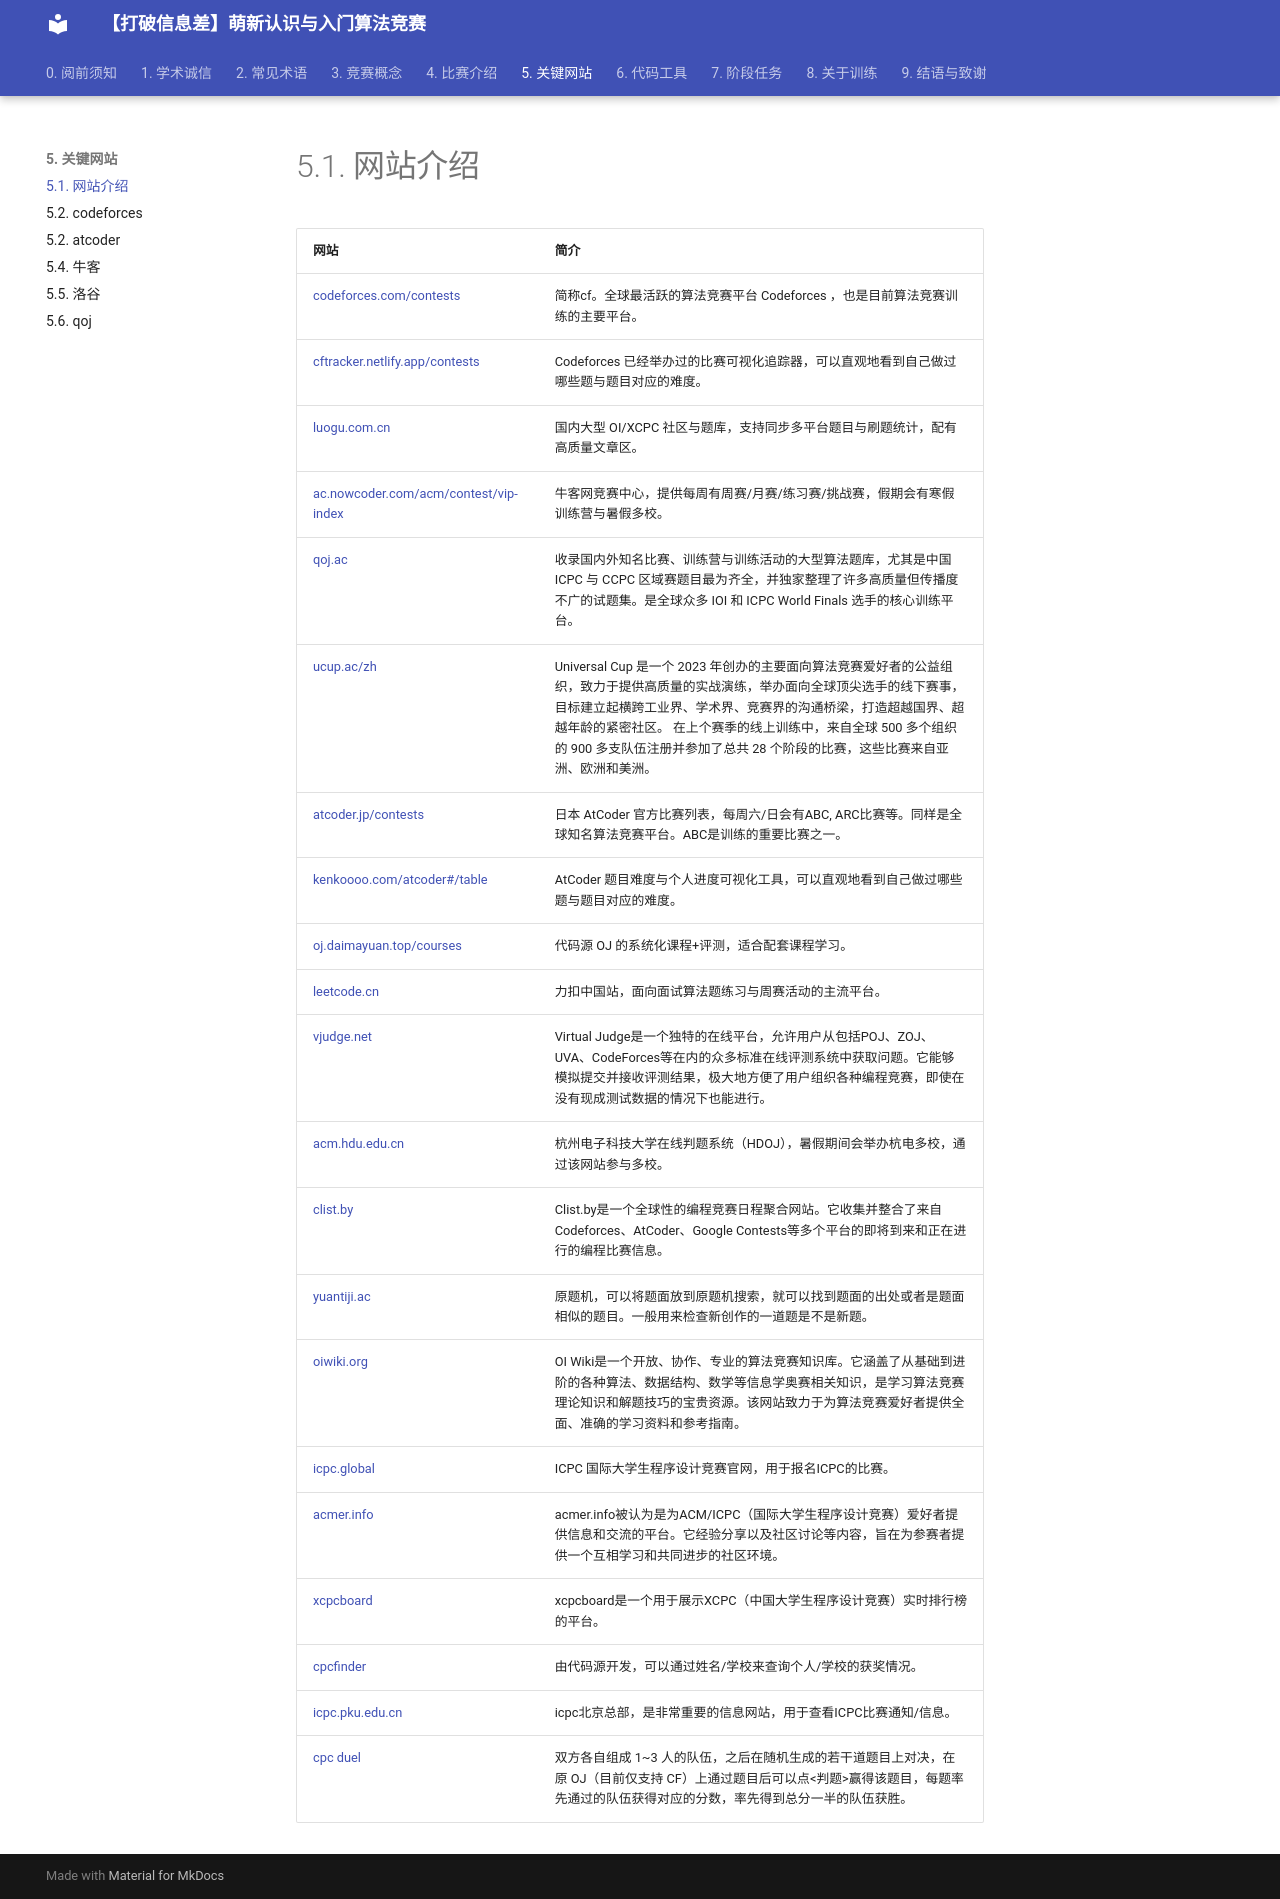

repository: NullResot/xcpc-wiki · page: 5. 关键网站/5.1. 网站介绍/index.html · generator: mkdocs

# 5.1. 网站介绍

| 网站                                                         | 简介                                                         |
| ------------------------------------------------------------ | ------------------------------------------------------------ |
| [codeforces.com/contests](https://codeforces.com/contests)   | 简称cf。全球最活跃的算法竞赛平台 Codeforces ，也是目前算法竞赛训练的主要平台。 |
| [cftracker.netlify.app/contests](https://cftracker.netlify.app/contests) | Codeforces 已经举办过的比赛可视化追踪器，可以直观地看到自己做过哪些题与题目对应的难度。 |
| [luogu.com.cn](https://www.luogu.com.cn/)                    | 国内大型 OI/XCPC 社区与题库，支持同步多平台题目与刷题统计，配有高质量文章区。 |
| [ac.nowcoder.com/acm/contest/vip-index](https://ac.nowcoder.com/acm/contest/vip-index) | 牛客网竞赛中心，提供每周有周赛/月赛/练习赛/挑战赛，假期会有寒假训练营与暑假多校。 |
| [qoj.ac](https://qoj.ac/)                                    | 收录国内外知名比赛、训练营与训练活动的大型算法题库，尤其是中国 ICPC 与 CCPC 区域赛题目最为齐全，并独家整理了许多高质量但传播度不广的试题集。是全球众多 IOI 和 ICPC World Finals 选手的核心训练平台。 |
| [ucup.ac/zh](https://ucup.ac/zh/)                            | Universal Cup 是一个 2023 年创办的主要面向算法竞赛爱好者的公益组织，致力于提供高质量的实战演练，举办面向全球顶尖选手的线下赛事， 目标建立起横跨工业界、学术界、竞赛界的沟通桥梁，打造超越国界、超越年龄的紧密社区。 在上个赛季的线上训练中，来自全球 500 多个组织的 900 多支队伍注册并参加了总共 28 个阶段的比赛，这些比赛来自亚洲、欧洲和美洲。 |
| [atcoder.jp/contests](https://atcoder.jp/contests)           | 日本 AtCoder 官方比赛列表，每周六/日会有ABC, ARC比赛等。同样是全球知名算法竞赛平台。ABC是训练的重要比赛之一。 |
| [kenkoooo.com/atcoder#/table](https://kenkoooo.com/atcoder#/table) | AtCoder 题目难度与个人进度可视化工具，可以直观地看到自己做过哪些题与题目对应的难度。 |
| [oj.daimayuan.top/courses](http://oj.daimayuan.top/courses)  | 代码源 OJ 的系统化课程+评测，适合配套课程学习。              |
| [leetcode.cn](https://leetcode.cn/)                          | 力扣中国站，面向面试算法题练习与周赛活动的主流平台。         |
| [vjudge.net](https://vjudge.net/)                            | Virtual Judge是一个独特的在线平台，允许用户从包括POJ、ZOJ、UVA、CodeForces等在内的众多标准在线评测系统中获取问题。它能够模拟提交并接收评测结果，极大地方便了用户组织各种编程竞赛，即使在没有现成测试数据的情况下也能进行。 |
| [acm.hdu.edu.cn](https://acm.hdu.edu.cn/)                    | 杭州电子科技大学在线判题系统（HDOJ），暑假期间会举办杭电多校，通过该网站参与多校。 |
| [clist.by](https://clist.by/)                                | Clist.by是一个全球性的编程竞赛日程聚合网站。它收集并整合了来自Codeforces、AtCoder、Google Contests等多个平台的即将到来和正在进行的编程比赛信息。 |
| [yuantiji.ac](http://yuantiji.ac/zh/)                        | 原题机，可以将题面放到原题机搜索，就可以找到题面的出处或者是题面相似的题目。一般用来检查新创作的一道题是不是新题。 |
| [oiwiki.org](https://oiwiki.org/)                            | OI Wiki是一个开放、协作、专业的算法竞赛知识库。它涵盖了从基础到进阶的各种算法、数据结构、数学等信息学奥赛相关知识，是学习算法竞赛理论知识和解题技巧的宝贵资源。该网站致力于为算法竞赛爱好者提供全面、准确的学习资料和参考指南。 |
| [icpc.global](https://icpc.global/)                          | ICPC 国际大学生程序设计竞赛官网，用于报名ICPC的比赛。        |
| [acmer.info](https://acmer.info/)                            | acmer.info被认为是为ACM/ICPC（国际大学生程序设计竞赛）爱好者提供信息和交流的平台。它经验分享以及社区讨论等内容，旨在为参赛者提供一个互相学习和共同进步的社区环境。 |
| [xcpcboard](https://board.xcpcio.com/)                       | xcpcboard是一个用于展示XCPC（中国大学生程序设计竞赛）实时排行榜的平台。 |
| [cpcfinder](https://cpcfinder.com/)                          | 由代码源开发，可以通过姓名/学校来查询个人/学校的获奖情况。   |
| [icpc.pku.edu.cn](https://icpc.pku.edu.cn/index.htm)         | icpc北京总部，是非常重要的信息网站，用于查看ICPC比赛通知/信息。 |
